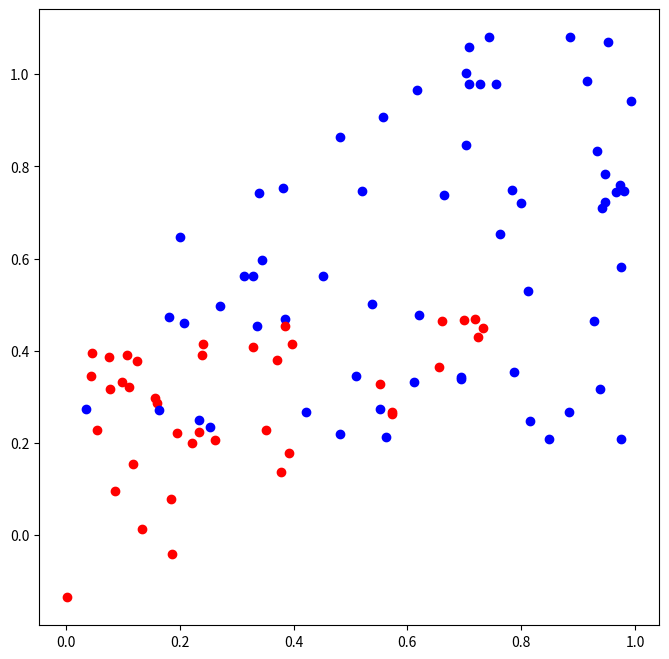
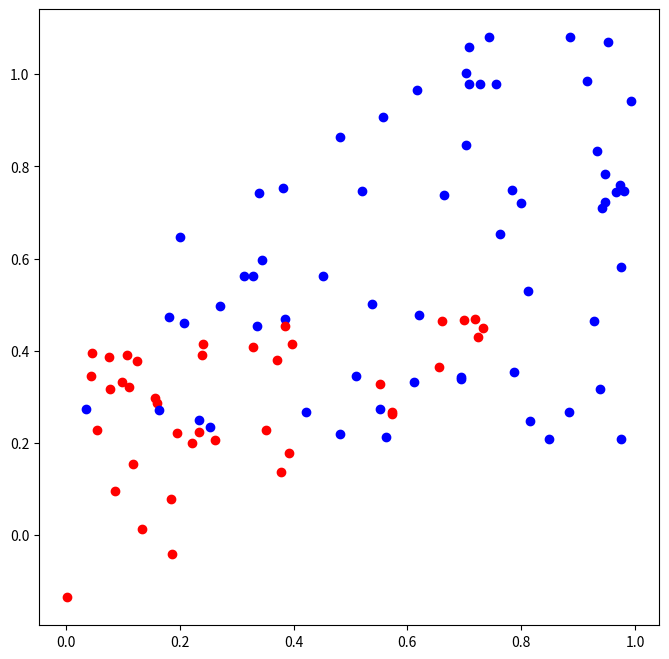

Write the Python code that produced these figures, in order.
import numpy as np
import matplotlib.pyplot as plt

#exemplo de conjunto de pontos separável 

def pontos_2d_separavel(w,P):
    X = [np.ones(P),np.random.random_sample(P,), np.random.random_sample((P,))]
    X = np.array(X)
    Y = []
    for i in range(P):
        if X[2][i]*w[2] + X[1][i]*w[1] + X[0][i]*w[0] < 0:
            Y.append(1)
            X[2][i] += 0.1
        else:
            Y.append(-1)
            X[2][i] -= 1
    return X,Y

def pontos_2d_naoseparavel(w,P):
    X = [np.ones(P),np.random.random_sample(P,),
        np.random.random_sample((P,))]
    X = np.array(X)
    Y = []
    for i in range(P):
        if X[2][i]*w[2] + X[1][i]*w[1] + X[0][i]* w[0] < 0:
            Y.append(1)
            X[2][i] += 0.2
        else:
            Y.append(-1)
            X[2][i] -= 0.5
    return X,Y

P = 100
w = np.array([-0.3, -0.8, 1])
# print(X)
# print(Y)
N = 3
W = np.ones(N)
max_its = 500
alpha = 1

#[X,Y] = pontos_2d_separavel(w,P)
[X,Y] = pontos_2d_naoseparavel(w,P)

for k in range(1, 100, 50):
    plt.figure(figsize = (8,8))
    for i in range(P):
        if Y[i] > 0:
            plt.scatter(X[1,i],X[2,i],c='b')
        else:
            plt.scatter(X[1,i],X[2,i],c='r')
    plt.show()

def g_lr_softmax(w,x,y):
    P = len(x[0,:])
    N = len(x[:,0])
    cost = 0
    for p in range(P):
        c = np.dot(x[:,p],w)
        cost = cost + np.log(1+np.exp(-y[p]*c))
    cost = cost/P
    return cost

def grad_lr_softmax(w,x,y):
    P = len(x[0,:])
    N = len(x[:,0])
    grad = np.zeros(N)
    for p in range(P):
        c = np.dot(x[:,p],w)
        k = y[p] * np.exp(-y[p]*c)/(1+np.exp(-y[p]*c)) 
        grad = grad + k * x[:,p]
    grad = -grad/P
    return grad

def gradient_descent(w,x,y,alpha,max_its):
    w_history =[w]
    cost_history = [g_lr_softmax(w,x,y)]
    for k in range(max_its):
        w = w - alpha * grad_lr_softmax(w,x,y)
        w_history.append(w)
        cost_history.append(g_lr_softmax(w,x,y))
        #print('cost = ',g_lr_softmax(w,x,y))
        #print('w', w)
        #print('grad',grad_lr_softmax(w,x,y) )
    return w_history,cost_history

#abaixo temos cada uma das mesmas funções para a utilização do SVM

# def g_lr_svm(w,x,y):
#     P = len(x[0,:])
#     # N = len(x[:,0])
#     cost = 0
#     for p in range(P):
#         c = np.dot(x[:,p],w)
#         cost = cost + np.log(1+np.exp(1-y[p]*c))
#     cost = cost/P
#     return cost

# def grad_lr_svm(w,x,y):
#     P = len(x[0,:])
#     N = len(x[:,0])
#     grad = np.zeros(N)
#     for p in range(P):
#         c = np.dot(x[:,p],w)
#         k = y[p] * np.exp(1 -y[p]*c)/(1+np.exp(1 - y[p]*c)) 
#         grad = grad + k * x[:,p]
#     grad = -grad/P
#     return grad

# def gradient_descent_svm(w,x,y,alpha,max_its):
#     w_history =[w]
#     cost_history = [g_lr_svm(w,x,y)]
#     for k in range(max_its):
#         w = w - alpha * grad_lr_svm(w,x,y)
#         w_history.append(w)
#         cost_history.append(g_lr_svm(w,x,y))
#         print('cost = ',g_lr_svm(w,x,y))
#     return w_history, cost_history

#probabilidade da função lr com SVM e softmax
def probabilidade(w,x):
    d = x[0]*w[0] + x[1]*w[1] + x[2]*w[2]
    p = 1 / (1+np.exp(-d))
    return p

#definindo individualmente cada um dos elementos da matriz de confusão
def matriz_conf(w,X,Y,limiar):
    P = len(X[0,:])
    TP = 0
    TN = 0
    FP = 0
    FN = 0
    limiar = limiar / 100
    for i in range(P):
        pb = probabilidade(w,X[:,i])
        if pb > limiar:
            if Y[i] > 0:
                TP = TP+1
            else:
                FP = FP+1
        else:
            if Y[i] > 0:
                FN = FN+1
            else:
                N = TN+1
    return TP,FP,TN,FN

[w,cost] = gradient_descent(w, X, Y, alpha, max_its)
#o valor w obtido pela otimização corresponde a w[499]
#onde ax + by + c = 0 é representeado por w[499][2]a + w[499][1]b + ...

print(w)
W = w[499]

#para o calculo da acuracia 
for limiar in range (100):
    [TP,FP,TN,FN] = matriz_conf(W,X,Y,limiar)
    m = [[TP, FP], [TN, FN]]
    print('Matriz de Confusão\n', np.matrix(m)) #o plot está desalinhado
    
#para o calculo da acuracia balanceada 
for limiar in range (100):
    [TP,FP,TN,FN] = matriz_conf(W,X,Y,limiar)
    acur_balanceada  = 1/2 * (TP/(TP + FN) + TN/(TP + FP))
    print('Acurárica Balanceada: ', acur_balanceada)



